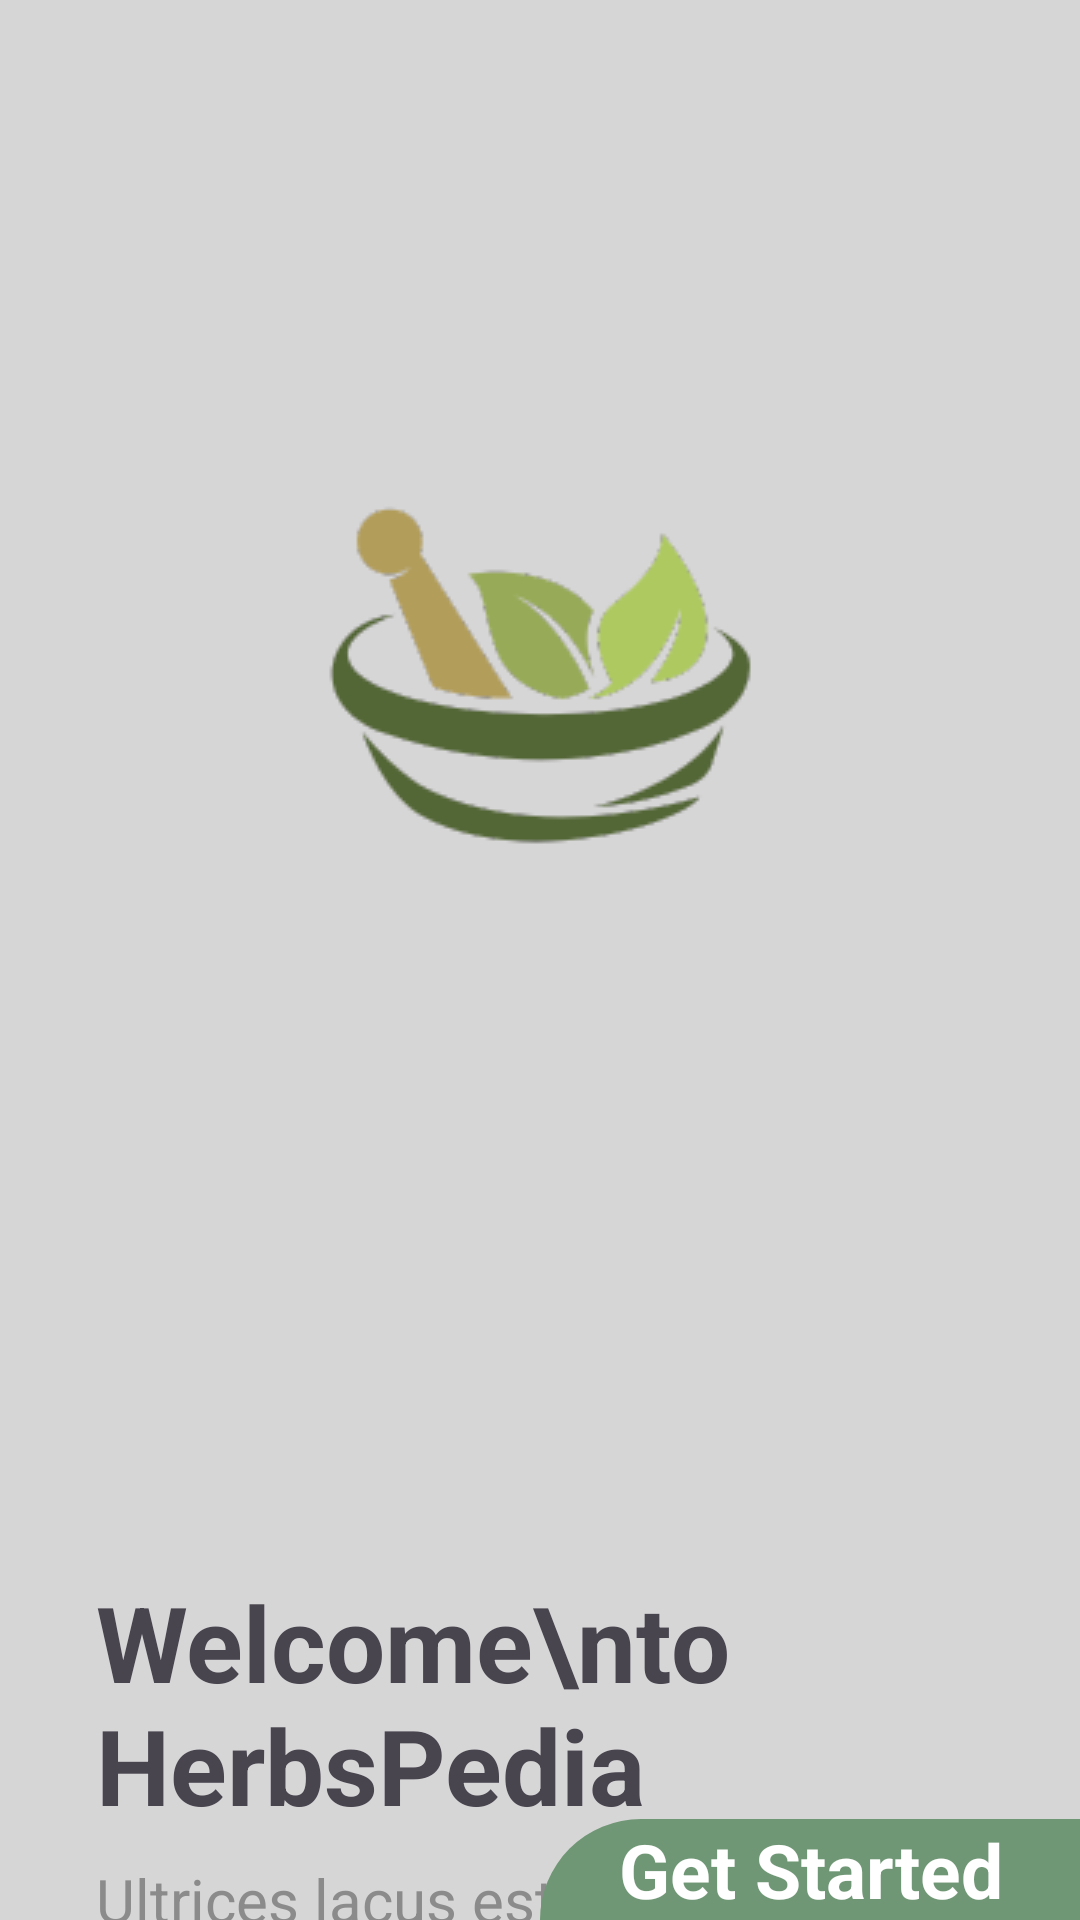

Reconstruct the res/layout file that produces this screen, plus the resources it refers to.
<!-- AndroidManifest.xml: application theme Theme.HerbsPedia -->
<!-- res/layout/activity_splash.xml -->
<androidx.constraintlayout.widget.ConstraintLayout xmlns:android="http://schemas.android.com/apk/res/android"
    xmlns:app="http://schemas.android.com/apk/res-auto"
    xmlns:tools="http://schemas.android.com/tools"
    android:layout_width="match_parent"
    android:layout_height="match_parent"
    android:background="#d7d6d7"
    tools:context=".ui.splash.SplashActivity">

    <ImageView
        android:id="@+id/imageView"
        android:layout_width="0dp"
        android:layout_height="0dp"
        android:layout_marginTop="32dp"
        android:src="@drawable/logo_1"
        android:scaleType="center"
        app:layout_constraintEnd_toEndOf="parent"
        app:layout_constraintStart_toStartOf="parent"
        app:layout_constraintTop_toTopOf="parent"
        app:layout_constraintDimensionRatio="H,1:1.1" /> 

    <ImageView
        android:id="@+id/imageView2"
        android:layout_width="0dp"
        android:layout_height="330dp"
        android:scaleType="centerCrop"
        app:layout_constraintBottom_toBottomOf="parent"
        app:layout_constraintEnd_toEndOf="parent"
        app:layout_constraintStart_toStartOf="parent"
        app:srcCompat="@drawable/bottom_white" />

    <TextView
        android:id="@+id/textView"
        android:layout_width="wrap_content"
        android:layout_height="wrap_content"
        android:layout_marginStart="32dp"
        android:layout_marginTop="96dp"
        android:text="Welcome\nto HerbsPedia"
        android:textSize="35sp"
        android:textStyle="bold"
        app:layout_constraintStart_toStartOf="parent"
        app:layout_constraintTop_toBottomOf="@+id/imageView" />

    <TextView
        android:id="@+id/textView2"
        android:layout_width="0dp"
        android:layout_height="wrap_content"
        android:layout_marginTop="8dp"
        android:text="Ultrices lacus est pulvinar aliquam.\n Dolor sapien vulputate pretium leo\n ut feugiat facilisis."
        android:textSize="20sp"
        android:textColor="#8b8b8b"
        app:layout_constraintStart_toStartOf="@+id/textView"
        app:layout_constraintTop_toBottomOf="@+id/textView"
        app:layout_constraintEnd_toEndOf="parent"
        app:layout_constraintHorizontal_bias="0" />

    <TextView
        android:id="@+id/btnGetStarted"
        android:layout_width="0dp"
        android:layout_height="wrap_content"
        android:gravity="center"
        android:layout_marginTop="16dp"
        android:textColor="@color/white"
        android:textSize="25sp"
        android:background="@drawable/bg_button_intro"
        android:textStyle="bold"
        android:text="Get Started"
        app:layout_constraintBottom_toBottomOf="parent"
        app:layout_constraintEnd_toEndOf="parent"
        app:layout_constraintWidth_percent="0.5" /> 
</androidx.constraintlayout.widget.ConstraintLayout>
<!-- resources referenced by this layout -->
<resources>
  <color name="white">#FFFFFFFF</color>
  <!-- drawable bg_button_intro (drawable) -->
  <?xml version="1.0" encoding="utf-8"?>
  <selector xmlns:android="http://schemas.android.com/apk/res/android">
  <item>
      <shape android:shape="rectangle">
          <corners android:topLeftRadius="100dp"/>
              <solid android:color="@color/backgroundColor"/>
      </shape>
  </item>
  </selector>
  <!-- drawable logo_1: png bitmap (drawable, 9961 bytes) -->
  <style name="Theme.HerbsPedia" parent="Base.Theme.HerbsPedia" />
  <color name="backgroundColor">#709775</color>
  <style name="Base.Theme.HerbsPedia" parent="Theme.Material3.DayNight.NoActionBar">
  
          
          
      </style>
</resources>
